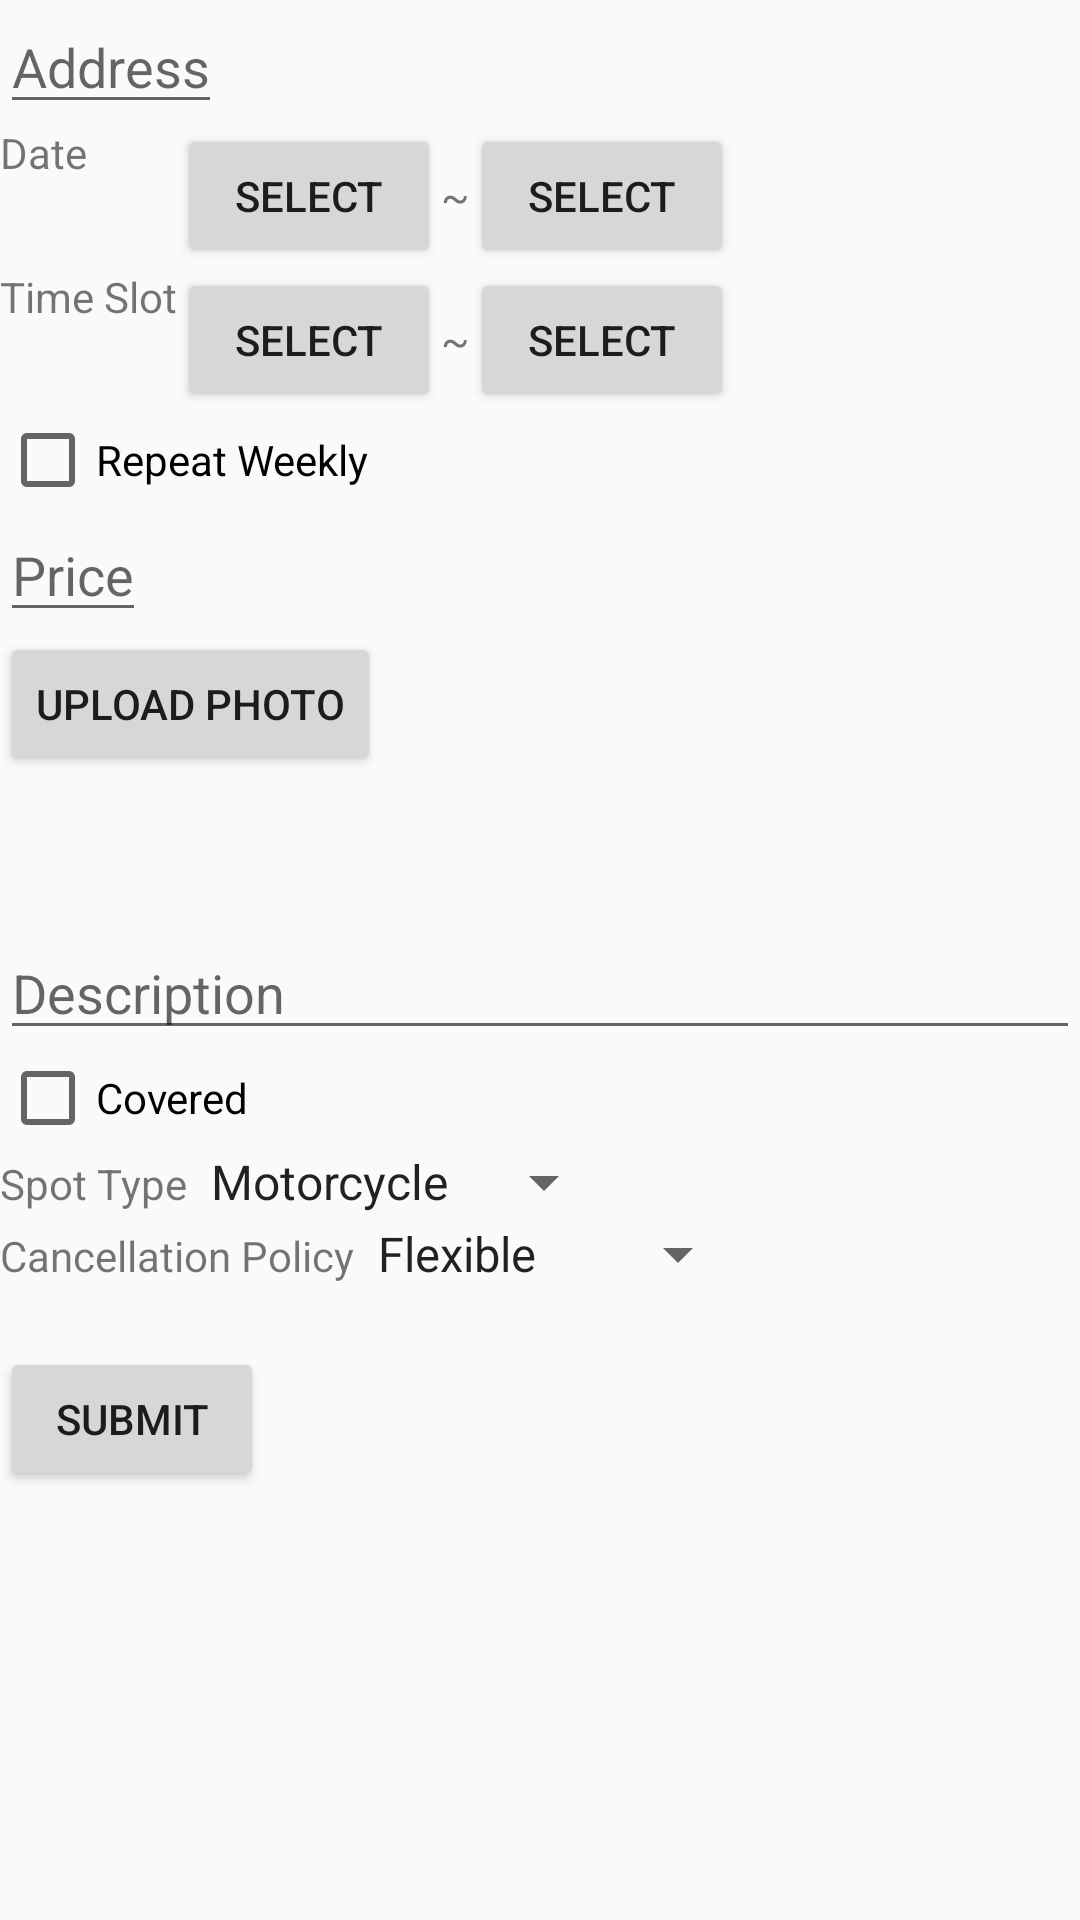

This screen was rendered from an Android layout file. Write that file and the resources it references.
<!-- AndroidManifest.xml: application theme AppTheme -->
<!-- res/layout/activity_create_spot.xml -->
<?xml version="1.0" encoding="utf-8"?>
<LinearLayout xmlns:android="http://schemas.android.com/apk/res/android"
    android:layout_width="match_parent"
    android:layout_height="match_parent"
    android:orientation="vertical">

    <ScrollView
        android:layout_width="match_parent"
        android:layout_height="wrap_content">

        <LinearLayout
            android:layout_width="match_parent"
            android:layout_height="wrap_content"
            android:orientation="vertical">
            
            <EditText
                android:id="@+id/addressCreateSpot"
                android:layout_width="wrap_content"
                android:layout_height="wrap_content"
                android:hint="Address" />

            <TableLayout
                android:layout_width="wrap_content"
                android:layout_height="wrap_content">

                <TableRow>

                    <TextView android:text="@string/date_label" />

                    <LinearLayout android:orientation="horizontal">

                        <Button
                            android:id="@+id/date_button_lower_create"
                            android:layout_width="wrap_content"
                            android:layout_height="wrap_content"
                            android:text="@string/select" />

                        <TextView
                            android:layout_width="wrap_content"
                            android:layout_height="wrap_content"
                            android:text="~" />

                        <Button
                            android:id="@+id/date_button_upper_create"
                            android:layout_width="wrap_content"
                            android:layout_height="wrap_content"
                            android:text="@string/select" />
                    </LinearLayout>
                </TableRow>

                <TableRow>

                    <TextView android:text="@string/time_slot_label" />

                    <LinearLayout android:orientation="horizontal">

                        <Button
                            android:id="@+id/time_button_lower_create"
                            android:layout_width="wrap_content"
                            android:layout_height="wrap_content"
                            android:text="@string/select" />

                        <TextView
                            android:layout_width="wrap_content"
                            android:layout_height="wrap_content"
                            android:text="~" />

                        <Button
                            android:id="@+id/time_button_upper_create"
                            android:layout_width="wrap_content"
                            android:layout_height="wrap_content"
                            android:text="@string/select" />
                    </LinearLayout>
                </TableRow>
            </TableLayout>
            
            <CheckBox
                android:id="@+id/create_spot_repeat_weekly_checkbox"
                android:layout_width="wrap_content"
                android:layout_height="wrap_content"
                android:text="@string/repeat_weekly_label" />
            
            <LinearLayout
                android:layout_width="wrap_content"
                android:layout_height="wrap_content">
                <EditText
                    android:id="@+id/create_spot_price_field"
                    android:layout_width="wrap_content"
                    android:layout_height="wrap_content"
                    android:hint="@string/price_label"
                    android:inputType="textNoSuggestions|numberDecimal" />
            </LinearLayout>
            
            <Button
                android:id="@+id/upload_photo_button"
                android:layout_width="wrap_content"
                android:layout_height="wrap_content"
                android:text="@string/upload_photo_button_label" />

            <ImageView
                android:id="@+id/upload_photo_image_view"
                android:layout_width="50dp"
                android:layout_height="50dp" />
            
            <EditText
                android:id="@+id/create_spot_description_field"
                android:layout_width="match_parent"
                android:layout_height="wrap_content"
                android:hint="@string/description_label"
                android:inputType="textMultiLine|text|textAutoCorrect" />
            
            <CheckBox
                android:id="@+id/create_spot_covered_checkbox"
                android:layout_width="wrap_content"
                android:layout_height="wrap_content"
                android:text="@string/covered_label" />
            


            <LinearLayout
                android:layout_width="wrap_content"
                android:layout_height="wrap_content">

                <TextView
                    android:layout_width="wrap_content"
                    android:layout_height="wrap_content"
                    android:text="Spot Type" />

                <Spinner
                    android:id="@+id/spot_type"
                    android:layout_width="wrap_content"
                    android:layout_height="wrap_content"
                    android:entries="@array/car_types" />
            </LinearLayout>

            
            <LinearLayout
                android:layout_width="wrap_content"
                android:layout_height="wrap_content">

                <TextView
                    android:layout_width="wrap_content"
                    android:layout_height="wrap_content"
                    android:text="Cancellation Policy" />

                <Spinner
                    android:id="@+id/cancellation_policy_selection"
                    android:layout_width="wrap_content"
                    android:layout_height="wrap_content"
                    android:entries="@array/cancellation_policy" />
            </LinearLayout>

            <TextView
                android:id="@+id/cancellation_policy_description"
                android:layout_width="wrap_content"
                android:layout_height="wrap_content"
                android:text="" />
            


            <Button
                android:id="@+id/create_spot_submit_button"
                android:layout_width="wrap_content"
                android:layout_height="wrap_content"
                android:text="@string/submit" />
        </LinearLayout>
    </ScrollView>
</LinearLayout>
<!-- resources referenced by this layout -->
<resources>
  <string-array name="cancellation_policy">
          <item>Flexible</item>
          <item>Moderate</item>
          <item>Strict</item>
      </string-array>
  <string-array name="car_types">
          <item>Motorcycle</item>
          <item>Compact</item>
          <item>Normal</item>
          <item>Truck</item>
      </string-array>
  <string name="covered_label">Covered</string>
  <string name="date_label">Date</string>
  <string name="description_label">Description</string>
  <string name="price_label">Price</string>
  <string name="repeat_weekly_label">Repeat Weekly</string>
  <string name="select">Select</string>
  <string name="submit">Submit</string>
  <string name="time_slot_label">Time Slot</string>
  <string name="upload_photo_button_label">Upload Photo</string>
  <style name="AppTheme" parent="Theme.AppCompat.Light.DarkActionBar">
          
          <item name="colorPrimary">@color/colorPrimary</item>
          <item name="colorPrimaryDark">@color/colorPrimaryDark</item>
          <item name="colorAccent">@color/colorAccent</item>
      </style>
  <color name="colorPrimary">#3F51B5</color>
  <color name="colorPrimaryDark">#303F9F</color>
  <color name="colorAccent">#FF4081</color>
</resources>
